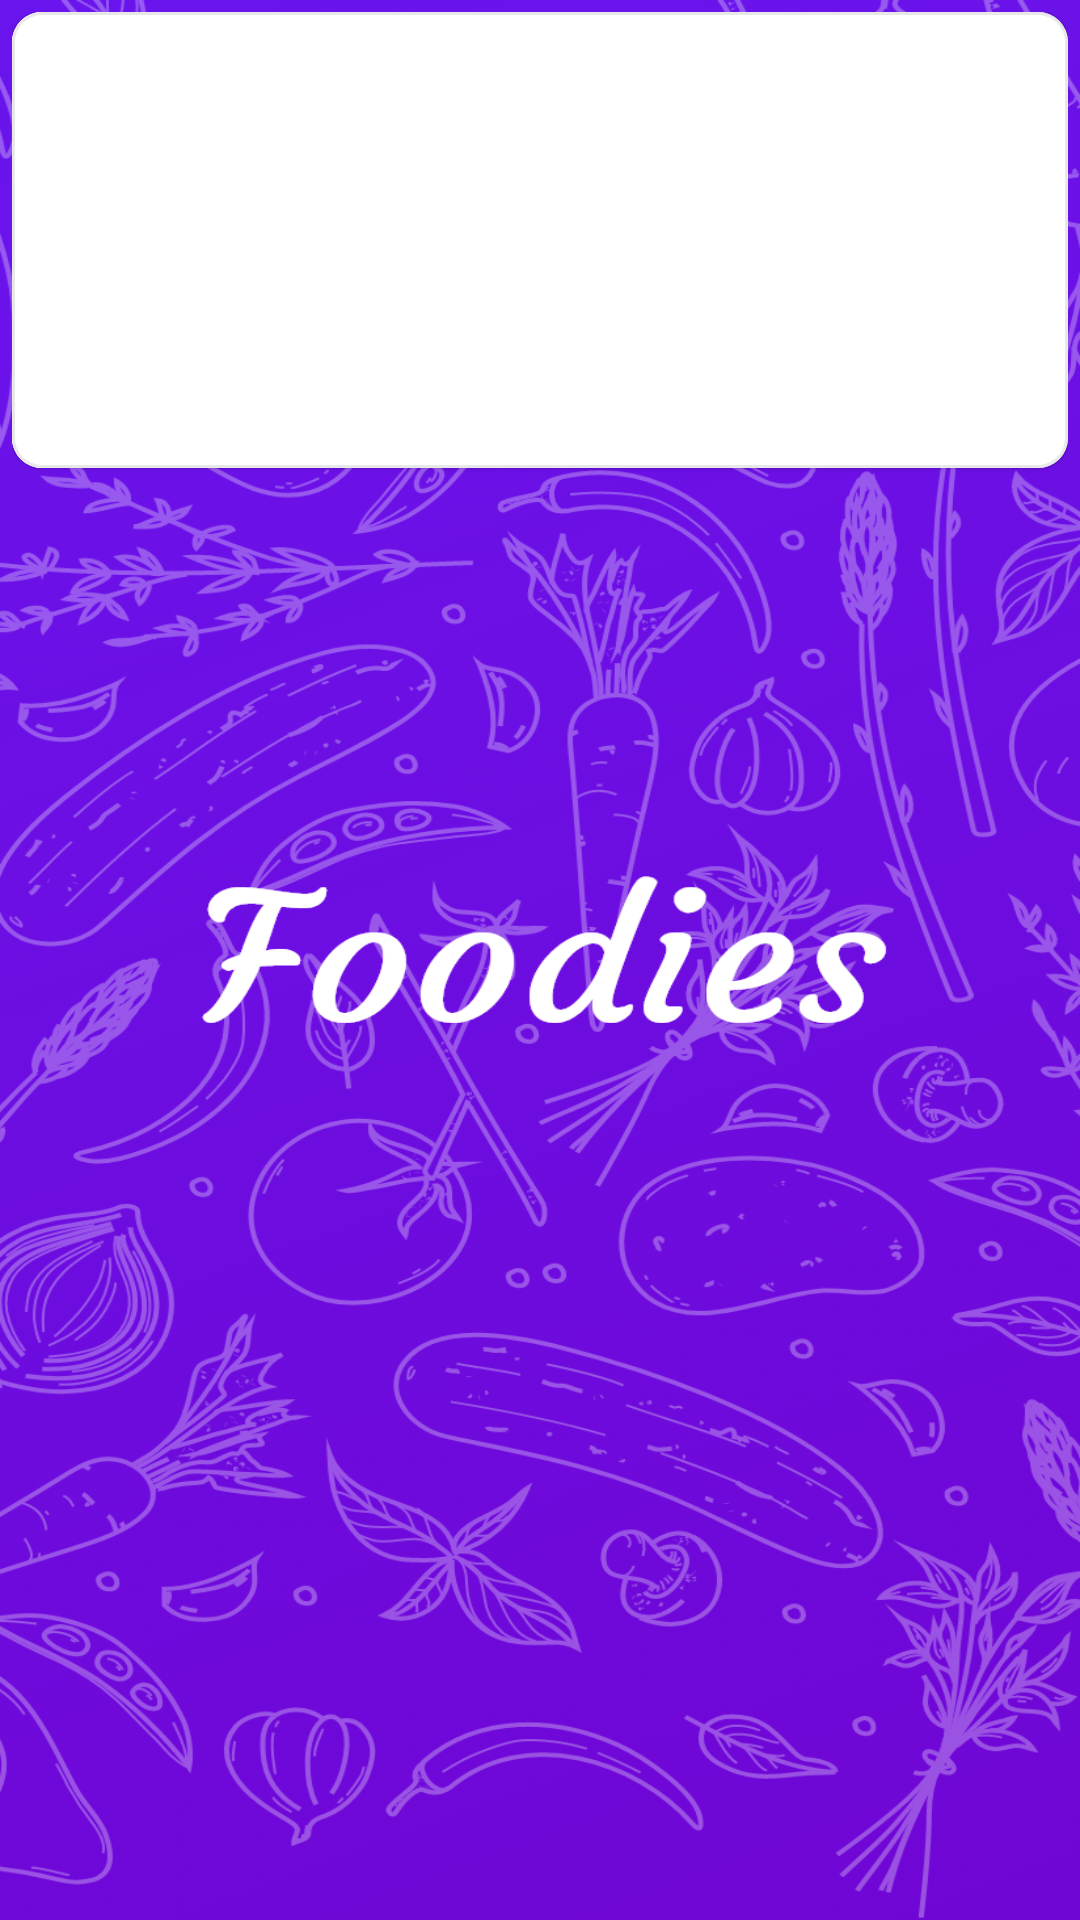

This screen was rendered from an Android layout file. Write that file and the resources it references.
<!-- AndroidManifest.xml: application theme SplashScreenStyle -->
<!-- res/layout/ingredients_row_layout.xml -->
<?xml version="1.0" encoding="utf-8"?>
<androidx.constraintlayout.widget.ConstraintLayout xmlns:android="http://schemas.android.com/apk/res/android"
    xmlns:app="http://schemas.android.com/apk/res-auto"
    xmlns:tools="http://schemas.android.com/tools"
    android:layout_width="match_parent"
    android:layout_height="wrap_content"
    android:padding="4dp">

    <com.google.android.material.card.MaterialCardView
        android:layout_width="match_parent"
        android:layout_height="wrap_content"
        app:cardCornerRadius="10dp"
        android:elevation="10dp"
        app:strokeWidth="1dp"
        app:strokeColor="@color/strokeColor"
        app:layout_constraintEnd_toEndOf="parent"
        app:layout_constraintStart_toStartOf="parent"
        app:layout_constraintTop_toTopOf="parent">

        <androidx.constraintlayout.widget.ConstraintLayout
            android:layout_width="match_parent"
            android:layout_height="match_parent"
            android:elevation="2dp"
            android:background="@color/cardBackgroundColor">

            <View
                android:id="@+id/whiteBackground"
                android:layout_width="120dp"
                android:layout_height="0dp"
                android:background="@color/white"
                app:layout_constraintBottom_toBottomOf="parent"
                app:layout_constraintStart_toStartOf="parent"
                app:layout_constraintTop_toTopOf="parent" />

            <ImageView
                android:id="@+id/ingredientsIv"
                android:layout_width="100dp"
                android:layout_height="100dp"
                android:contentDescription="@string/ingredients_image"
                app:layout_constraintBottom_toBottomOf="@+id/whiteBackground"
                app:layout_constraintStart_toStartOf="@+id/whiteBackground"
                app:layout_constraintTop_toTopOf="@+id/whiteBackground"
                app:layout_constraintEnd_toEndOf="@+id/whiteBackground"
                tools:src="@tools:sample/avatars" />

            <TextView
                android:id="@+id/ingredientName"
                android:layout_width="0dp"
                android:layout_height="wrap_content"
                android:layout_marginStart="12dp"
                android:layout_marginTop="12dp"
                android:layout_marginEnd="12dp"
                android:fontFamily="@font/courgette"
                android:textColor="@color/titleColor"
                android:textSize="20sp"
                android:textStyle="bold"
                app:layout_constraintEnd_toEndOf="parent"
                app:layout_constraintStart_toEndOf="@+id/whiteBackground"
                app:layout_constraintTop_toTopOf="parent"
                tools:text="Cinnamon" />

            <TextView
                android:id="@+id/ingredientsAmount"
                android:layout_width="wrap_content"
                android:layout_height="wrap_content"
                android:layout_marginTop="12dp"
                android:textSize="16sp"
                app:layout_constraintStart_toStartOf="@+id/ingredientName"
                app:layout_constraintTop_toBottomOf="@+id/ingredientName"
                tools:text="100" />

            <TextView
                android:id="@+id/ingredientsUnit"
                android:layout_width="wrap_content"
                android:layout_height="wrap_content"
                android:textSize="16sp"
                android:layout_marginStart="8dp"
                app:layout_constraintBottom_toBottomOf="@+id/ingredientsAmount"
                app:layout_constraintStart_toEndOf="@+id/ingredientsAmount"
                app:layout_constraintTop_toTopOf="@+id/ingredientsAmount"
                tools:text="Teaspoon" />

            <TextView
                android:id="@+id/ingredientConsistency"
                android:layout_width="0dp"
                android:layout_height="wrap_content"
                android:layout_marginTop="12dp"
                android:layout_marginEnd="12dp"
                android:textSize="16sp"
                app:layout_constraintEnd_toEndOf="parent"
                app:layout_constraintStart_toStartOf="@+id/ingredientsAmount"
                app:layout_constraintTop_toBottomOf="@+id/ingredientsAmount"
                tools:text="Consistency" />

            <TextView
                android:id="@+id/ingredientOriginal"
                android:layout_width="0dp"
                android:layout_height="wrap_content"
                android:layout_marginTop="12dp"
                android:layout_marginEnd="12dp"
                android:layout_marginBottom="12dp"
                android:textSize="16sp"
                app:layout_constraintBottom_toBottomOf="parent"
                app:layout_constraintEnd_toEndOf="parent"
                app:layout_constraintStart_toStartOf="@+id/ingredientConsistency"
                app:layout_constraintTop_toBottomOf="@+id/ingredientConsistency"
                app:layout_constraintVertical_bias="0.0"
                tools:text="Original" />

        </androidx.constraintlayout.widget.ConstraintLayout>

    </com.google.android.material.card.MaterialCardView>

</androidx.constraintlayout.widget.ConstraintLayout>
<!-- resources referenced by this layout -->
<resources>
  <color name="cardBackgroundColor">@color/white</color>
  <color name="strokeColor">@color/lightMediumGray</color>
  <color name="titleColor">@color/darker</color>
  <color name="white">#FFFFFF</color>
  <string name="ingredients_image">Ingredients Image</string>
  <style name="SplashScreenStyle" parent="Theme.MaterialComponents.DayNight.NoActionBar">
          <item name="android:windowBackground">@mipmap/splash_screen</item>
          <item name="android:windowLightStatusBar">false</item>
          <item name="android:windowTranslucentStatus">true</item>
          <item name="android:windowTranslucentNavigation">true</item>
      </style>
  <color name="lightMediumGray">#80D1D1D1</color>
  <color name="darker">#151B20</color>
</resources>
